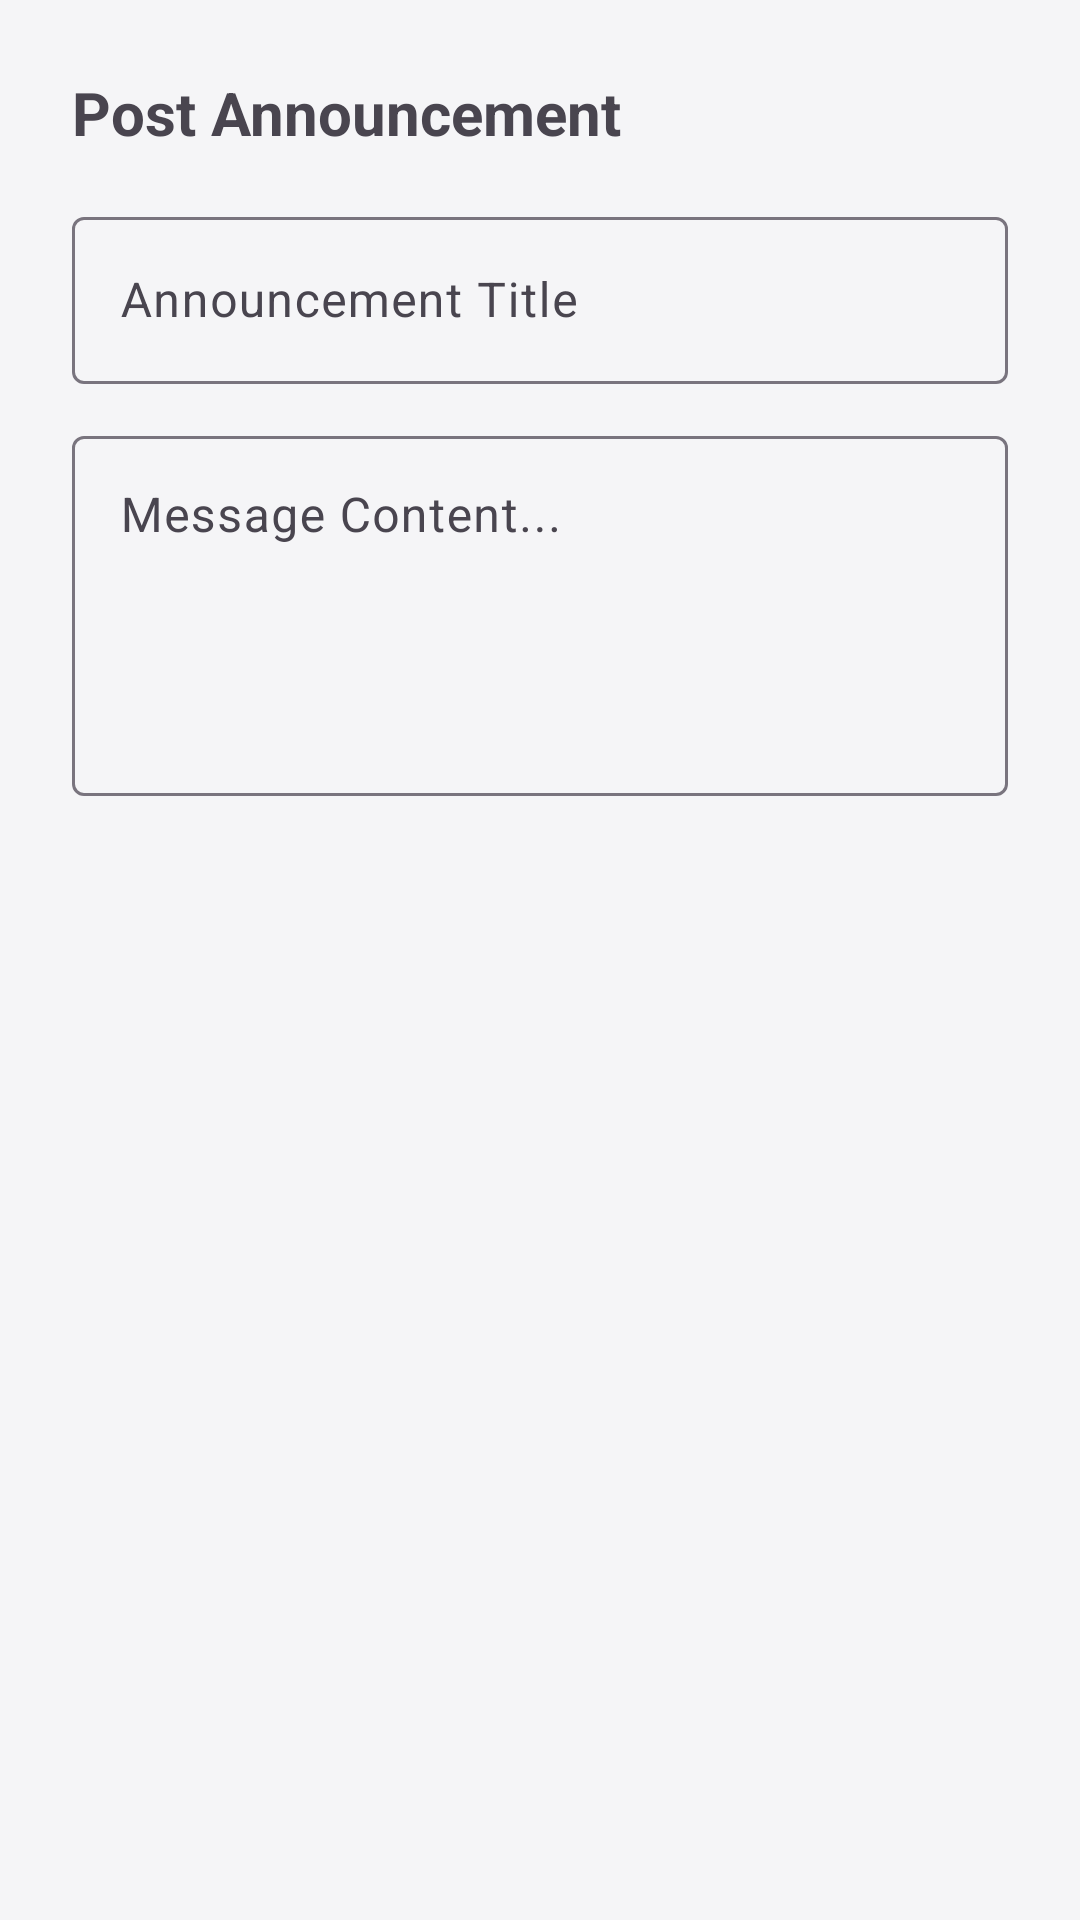

The Android layout XML behind this screen, and the referenced resources:
<!-- AndroidManifest.xml: application theme Theme.Athleo -->
<!-- res/layout/dialog_add_announcement.xml -->
<?xml version="1.0" encoding="utf-8"?>
<LinearLayout xmlns:android="http://schemas.android.com/apk/res/android"
    android:layout_width="match_parent"
    android:layout_height="wrap_content"
    android:orientation="vertical"
    android:padding="24dp">

    <TextView
        android:layout_width="match_parent"
        android:layout_height="wrap_content"
        android:text="Post Announcement"
        android:textSize="20sp"
        android:textStyle="bold"
        android:layout_marginBottom="16dp" />

    <com.google.android.material.textfield.TextInputLayout
        android:layout_width="match_parent"
        android:layout_height="wrap_content"
        android:layout_marginBottom="12dp">
        <com.google.android.material.textfield.TextInputEditText
            android:id="@+id/etAnnounceTitle"
            android:layout_width="match_parent"
            android:layout_height="wrap_content"
            android:hint="Announcement Title" />
    </com.google.android.material.textfield.TextInputLayout>

    <com.google.android.material.textfield.TextInputLayout
        android:layout_width="match_parent"
        android:layout_height="wrap_content"
        android:layout_marginBottom="12dp">
        <com.google.android.material.textfield.TextInputEditText
            android:id="@+id/etAnnounceMessage"
            android:layout_width="match_parent"
            android:layout_height="120dp"
            android:gravity="top|start"
            android:inputType="textMultiLine"
            android:hint="Message Content..." />
    </com.google.android.material.textfield.TextInputLayout>

</LinearLayout>
<!-- resources referenced by this layout -->
<resources>
  <style name="Theme.Athleo" parent="Base.Theme.Athleo" />
  <style name="Base.Theme.Athleo" parent="Theme.Material3.DayNight.NoActionBar">
          
          <item name="colorPrimary">@color/primaryOrange</item>
          <item name="colorPrimaryDark">@color/primaryOrangeDark</item>
          <item name="colorSecondary">@color/secondaryGreen</item>
          <item name="android:windowBackground">@color/backgroundLight</item>
          <item name="android:textColorPrimary">@color/textPrimaryLight</item>
      </style>
  <color name="primaryOrange">#FF5A00</color>
  <color name="primaryOrangeDark">#CC4800</color>
  <color name="secondaryGreen">#00E676</color>
  <color name="backgroundLight">#F5F5F7</color>
  <color name="textPrimaryLight">#212121</color>
</resources>
